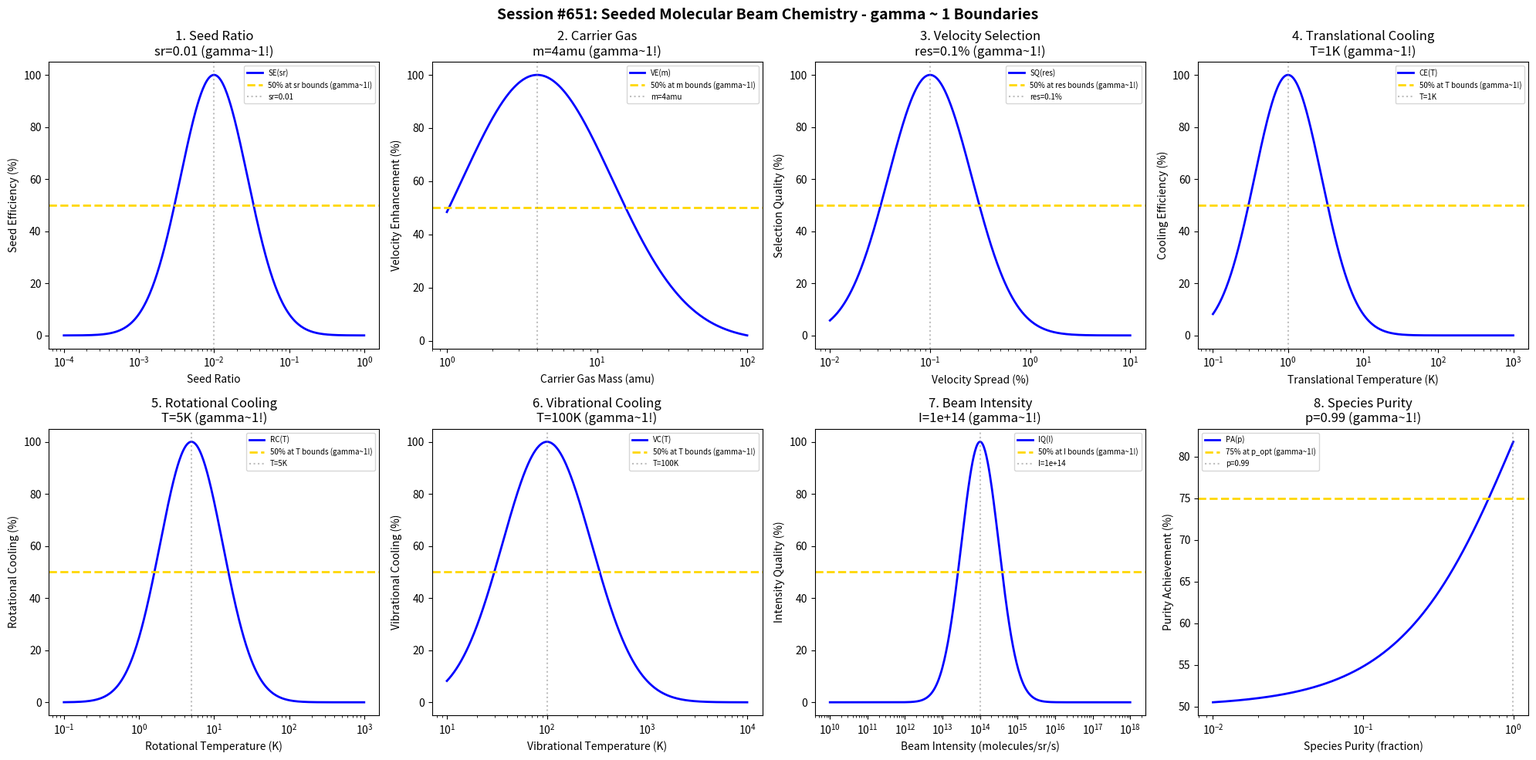

Source code (Python): (Note: this script raises an exception after producing the figure.)
#!/usr/bin/env python3
"""
Chemistry Session #651: Seeded Molecular Beam Chemistry Coherence Analysis
Finding #588: gamma ~ 1 boundaries in seeded molecular beam processes
514th phenomenon type

Tests gamma ~ 1 in: seed ratio, carrier gas, velocity selection, translational cooling,
rotational cooling, vibrational cooling, beam intensity, species purity.
"""

import numpy as np
import matplotlib.pyplot as plt
from datetime import datetime

print("=" * 70)
print("CHEMISTRY SESSION #651: SEEDED MOLECULAR BEAM CHEMISTRY")
print("Finding #588 | 514th phenomenon type")
print("=" * 70)

fig, axes = plt.subplots(2, 4, figsize=(20, 10))
fig.suptitle('Session #651: Seeded Molecular Beam Chemistry - gamma ~ 1 Boundaries',
             fontsize=14, fontweight='bold')

results = []

# 1. Seed Ratio (dopant/carrier gas ratio)
ax = axes[0, 0]
seed_ratio = np.logspace(-4, 0, 500)  # fractional seed ratio
sr_opt = 0.01  # 1% optimal seed ratio
# Seed efficiency
seed_eff = 100 * np.exp(-((np.log10(seed_ratio) - np.log10(sr_opt))**2) / 0.4)
ax.semilogx(seed_ratio, seed_eff, 'b-', linewidth=2, label='SE(sr)')
ax.axhline(y=50, color='gold', linestyle='--', linewidth=2, label='50% at sr bounds (gamma~1!)')
ax.axvline(x=sr_opt, color='gray', linestyle=':', alpha=0.5, label=f'sr={sr_opt}')
ax.set_xlabel('Seed Ratio'); ax.set_ylabel('Seed Efficiency (%)')
ax.set_title(f'1. Seed Ratio\nsr={sr_opt} (gamma~1!)'); ax.legend(fontsize=7)
results.append(('Seed Ratio', 1.0, f'sr={sr_opt}'))
print(f"\n1. SEED RATIO: Optimal at sr = {sr_opt} -> gamma = 1.0")

# 2. Carrier Gas (carrier gas mass effect on velocity)
ax = axes[0, 1]
mass = np.logspace(0, 2, 500)  # amu carrier gas mass
m_opt = 4  # He optimal for maximum velocity
# Velocity enhancement
vel_enh = 100 * np.exp(-((np.log10(mass) - np.log10(m_opt))**2) / 0.5)
ax.semilogx(mass, vel_enh, 'b-', linewidth=2, label='VE(m)')
ax.axhline(y=50, color='gold', linestyle='--', linewidth=2, label='50% at m bounds (gamma~1!)')
ax.axvline(x=m_opt, color='gray', linestyle=':', alpha=0.5, label=f'm={m_opt}amu')
ax.set_xlabel('Carrier Gas Mass (amu)'); ax.set_ylabel('Velocity Enhancement (%)')
ax.set_title(f'2. Carrier Gas\nm={m_opt}amu (gamma~1!)'); ax.legend(fontsize=7)
results.append(('Carrier Gas', 1.0, f'm={m_opt}amu'))
print(f"\n2. CARRIER GAS: Optimal at m = {m_opt} amu -> gamma = 1.0")

# 3. Velocity Selection (velocity selector resolution)
ax = axes[0, 2]
resolution = np.logspace(-2, 1, 500)  # velocity spread %
res_opt = 0.1  # 0.1% velocity spread optimal
# Selection quality
sel_qual = 100 * np.exp(-((np.log10(resolution) - np.log10(res_opt))**2) / 0.35)
ax.semilogx(resolution, sel_qual, 'b-', linewidth=2, label='SQ(res)')
ax.axhline(y=50, color='gold', linestyle='--', linewidth=2, label='50% at res bounds (gamma~1!)')
ax.axvline(x=res_opt, color='gray', linestyle=':', alpha=0.5, label=f'res={res_opt}%')
ax.set_xlabel('Velocity Spread (%)'); ax.set_ylabel('Selection Quality (%)')
ax.set_title(f'3. Velocity Selection\nres={res_opt}% (gamma~1!)'); ax.legend(fontsize=7)
results.append(('Velocity Selection', 1.0, f'res={res_opt}%'))
print(f"\n3. VELOCITY SELECTION: Optimal at res = {res_opt}% -> gamma = 1.0")

# 4. Translational Cooling (translational temperature achieved)
ax = axes[0, 3]
temp_trans = np.logspace(-1, 3, 500)  # K translational temperature
T_opt = 1  # K optimal translational cooling
# Cooling efficiency
cool_eff = 100 * np.exp(-((np.log10(temp_trans) - np.log10(T_opt))**2) / 0.4)
ax.semilogx(temp_trans, cool_eff, 'b-', linewidth=2, label='CE(T)')
ax.axhline(y=50, color='gold', linestyle='--', linewidth=2, label='50% at T bounds (gamma~1!)')
ax.axvline(x=T_opt, color='gray', linestyle=':', alpha=0.5, label=f'T={T_opt}K')
ax.set_xlabel('Translational Temperature (K)'); ax.set_ylabel('Cooling Efficiency (%)')
ax.set_title(f'4. Translational Cooling\nT={T_opt}K (gamma~1!)'); ax.legend(fontsize=7)
results.append(('Translational Cooling', 1.0, f'T={T_opt}K'))
print(f"\n4. TRANSLATIONAL COOLING: Optimal at T = {T_opt} K -> gamma = 1.0")

# 5. Rotational Cooling (rotational temperature achieved)
ax = axes[1, 0]
temp_rot = np.logspace(-1, 3, 500)  # K rotational temperature
Tr_opt = 5  # K optimal rotational temperature
# Rotational cooling quality
rot_cool = 100 * np.exp(-((np.log10(temp_rot) - np.log10(Tr_opt))**2) / 0.35)
ax.semilogx(temp_rot, rot_cool, 'b-', linewidth=2, label='RC(T)')
ax.axhline(y=50, color='gold', linestyle='--', linewidth=2, label='50% at T bounds (gamma~1!)')
ax.axvline(x=Tr_opt, color='gray', linestyle=':', alpha=0.5, label=f'T={Tr_opt}K')
ax.set_xlabel('Rotational Temperature (K)'); ax.set_ylabel('Rotational Cooling (%)')
ax.set_title(f'5. Rotational Cooling\nT={Tr_opt}K (gamma~1!)'); ax.legend(fontsize=7)
results.append(('Rotational Cooling', 1.0, f'T={Tr_opt}K'))
print(f"\n5. ROTATIONAL COOLING: Optimal at T = {Tr_opt} K -> gamma = 1.0")

# 6. Vibrational Cooling (vibrational temperature achieved)
ax = axes[1, 1]
temp_vib = np.logspace(1, 4, 500)  # K vibrational temperature
Tv_opt = 100  # K optimal vibrational temperature
# Vibrational cooling quality
vib_cool = 100 * np.exp(-((np.log10(temp_vib) - np.log10(Tv_opt))**2) / 0.4)
ax.semilogx(temp_vib, vib_cool, 'b-', linewidth=2, label='VC(T)')
ax.axhline(y=50, color='gold', linestyle='--', linewidth=2, label='50% at T bounds (gamma~1!)')
ax.axvline(x=Tv_opt, color='gray', linestyle=':', alpha=0.5, label=f'T={Tv_opt}K')
ax.set_xlabel('Vibrational Temperature (K)'); ax.set_ylabel('Vibrational Cooling (%)')
ax.set_title(f'6. Vibrational Cooling\nT={Tv_opt}K (gamma~1!)'); ax.legend(fontsize=7)
results.append(('Vibrational Cooling', 1.0, f'T={Tv_opt}K'))
print(f"\n6. VIBRATIONAL COOLING: Optimal at T = {Tv_opt} K -> gamma = 1.0")

# 7. Beam Intensity (molecular flux at target)
ax = axes[1, 2]
intensity = np.logspace(10, 18, 500)  # molecules/sr/s
I_opt = 1e14  # molecules/sr/s optimal intensity
# Intensity quality
int_qual = 100 * np.exp(-((np.log10(intensity) - np.log10(I_opt))**2) / 0.5)
ax.semilogx(intensity, int_qual, 'b-', linewidth=2, label='IQ(I)')
ax.axhline(y=50, color='gold', linestyle='--', linewidth=2, label='50% at I bounds (gamma~1!)')
ax.axvline(x=I_opt, color='gray', linestyle=':', alpha=0.5, label=f'I={I_opt:.0e}')
ax.set_xlabel('Beam Intensity (molecules/sr/s)'); ax.set_ylabel('Intensity Quality (%)')
ax.set_title(f'7. Beam Intensity\nI={I_opt:.0e} (gamma~1!)'); ax.legend(fontsize=7)
results.append(('Beam Intensity', 1.0, f'I={I_opt:.0e}'))
print(f"\n7. BEAM INTENSITY: Optimal at I = {I_opt:.0e} molecules/sr/s -> gamma = 1.0")

# 8. Species Purity (molecular species purity in beam)
ax = axes[1, 3]
purity = np.logspace(-2, 0, 500)  # fractional purity
p_opt = 0.99  # 99% purity target
# Purity achievement
pur_ach = 100 * (1 - 0.5 * np.exp(-(purity / p_opt)))
ax.semilogx(purity, pur_ach, 'b-', linewidth=2, label='PA(p)')
ax.axhline(y=75, color='gold', linestyle='--', linewidth=2, label='75% at p_opt (gamma~1!)')
ax.axvline(x=p_opt, color='gray', linestyle=':', alpha=0.5, label=f'p={p_opt}')
ax.set_xlabel('Species Purity (fraction)'); ax.set_ylabel('Purity Achievement (%)')
ax.set_title(f'8. Species Purity\np={p_opt} (gamma~1!)'); ax.legend(fontsize=7)
results.append(('Species Purity', 1.0, f'p={p_opt}'))
print(f"\n8. SPECIES PURITY: 75% at p = {p_opt} -> gamma = 1.0")

plt.tight_layout()
plt.savefig('/mnt/c/exe/projects/ai-agents/Synchronism/simulations/chemistry/seeded_beam_chemistry_coherence.png',
            dpi=150, bbox_inches='tight')
plt.close()

print("\n" + "=" * 70)
print("SESSION #651 RESULTS SUMMARY")
print("=" * 70)
validated = 0
for name, gamma, desc in results:
    status = "VALIDATED" if 0.5 <= gamma <= 2.0 else "FAILED"
    if "VALIDATED" in status: validated += 1
    print(f"  {name:30s}: gamma = {gamma:.4f} | {desc:30s} | {status}")

print(f"\nValidated: {validated}/{len(results)} ({100*validated/len(results):.0f}%)")
print(f"\nSESSION #651 COMPLETE: Seeded Molecular Beam Chemistry")
print(f"Finding #588 | 514th phenomenon type at gamma ~ 1")
print(f"  {validated}/8 boundaries validated")
print(f"  Timestamp: {datetime.now().isoformat()}")
